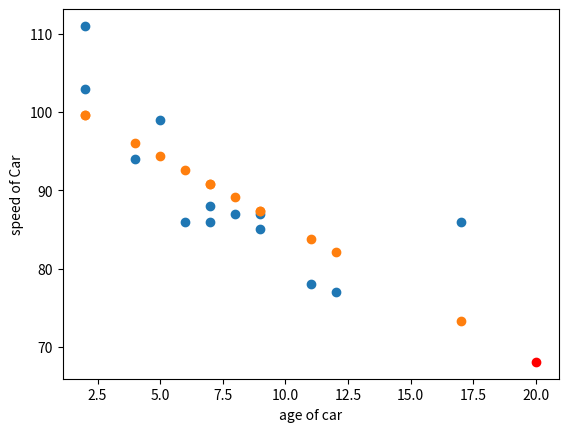

The matplotlib source for this figure:
import matplotlib.pyplot as plt
import numpy as np
from scipy import stats as st
'''
age = list(np.random.normal(10, 0.05, size=200))
speed = list(np.random.normal(100, 80, size=200))
'''
age = [5,7,8,7,2,17,2,9,4,11,12,9,6]
speed = [99,86,87,88,111,86,103,87,94,78,77,85,86]
print(age)
print(speed)
plt.xlabel('age of car')
plt.ylabel('speed of Car')
slope, intercept, r, p, std_err = st.linregress(age, speed)


def model(x):
    return slope * x + intercept


new_speed = list(map(model, age))
print(r)
speed_predict = model(20)
print(speed_predict)
plt.scatter(20, speed_predict, color='red')
plt.scatter(age, speed)
plt.scatter(age, new_speed)
plt.show()
